pico-8 play session: hold ← + tap ❎

[t = 1 s] hold ← ~1s, tap ❎ ~2×
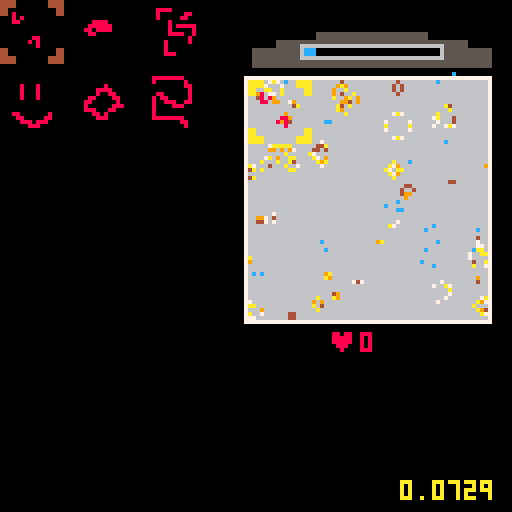
[t = 2 s] hold ← ~2s, tap ❎ ~4×
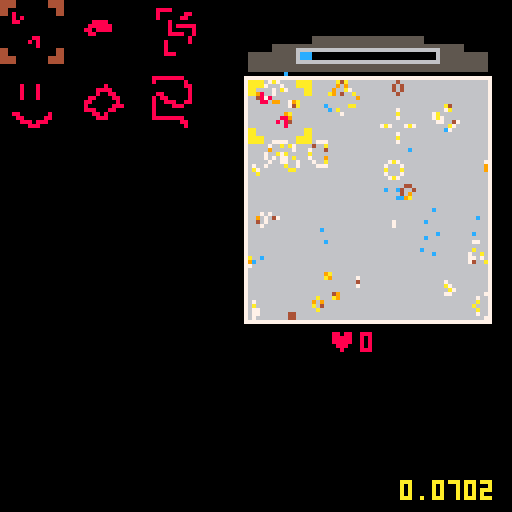
[t = 4 s] hold ← ~4s, tap ❎ ~7×
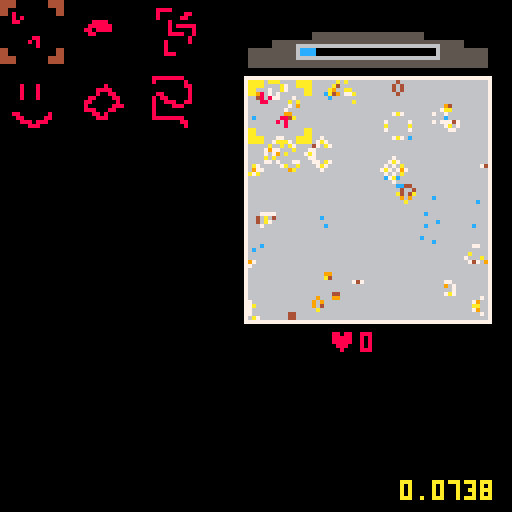
[t = 6 s] hold ← ~6s, tap ❎ ~10×
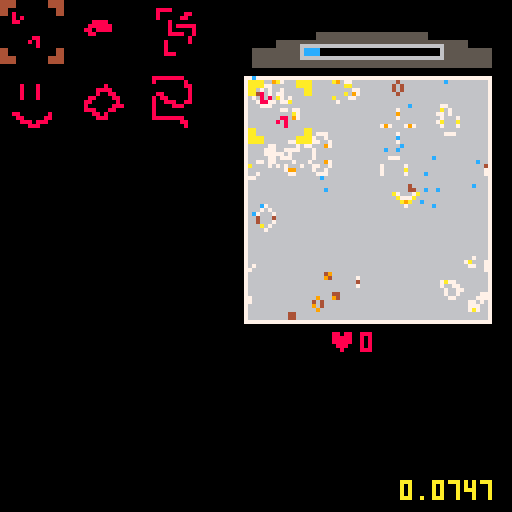
[t = 8 s] hold ← ~8s, tap ❎ ~14×
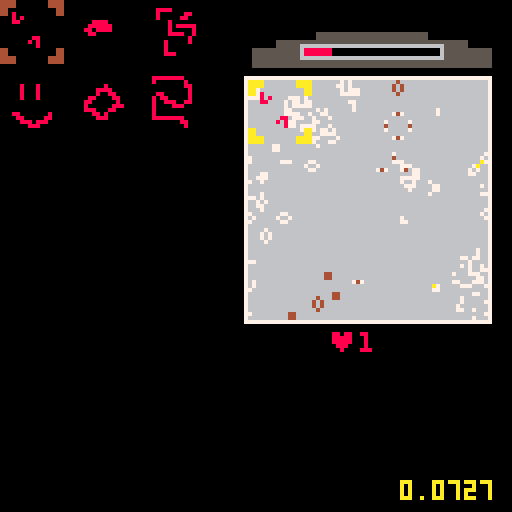

pico-8 cartridge
version 18
__lua__
-- basic

function _init()
	init_board()
	user_init()
	start_simulation()
end

function _update()
	update_interface()
end

function _draw()
	cls(0)
	draw_board(boardpos[1],boardpos[2])
	draw_interface()

	draw_log()
	
	continue_simulation()
end

log = {}
function draw_log()
	local count = 8
	print(stat(1),100,128-count,10)
	for i in all(log) do
		count += 8
		print(i,100,128-count,10)
	end
end
-->8
-- simulation

function init_board()
	boardpos = {62,20}
	board = {}
	bpop = 0
	bsize = 60
	bocolor = {7,6}
	bcolor = {4,9,10,7}
	randomize_board(500)
end

function randomize_board(count)
	board = {}
	for i = 1,count do
		board[flr(rnd()*bsize) + flr(rnd()*bsize)*bsize] = bcolor[1]
	end
end

function add_random(x,y,r,count)
	for i = 1,count do
		local xo = flr(x + rnd()*r)
		local yo = flr(y + rnd()*r)
		local idx = xo + yo*bsize
		board[idx] = bcolor[1]
	end
	start_simulation()
end

function add_stamp(x,y,st)
	sx = (st%16)*8
	sy = (flr(st/16))*8
	for i = 0,16 do
		for j = 0,16 do
			local idx = x+i + (y+j)*bsize
			if (sget(sx+i,sy+j) != 0) board[idx] = bcolor[1]
		end
	end
	start_simulation()
end


function start_simulation()
	bup = cocreate(simulate)
end

function continue_simulation()
	if (costatus(bup) == "dead") bup = cocreate(simulate)
	assert(coresume(bup))
end


function simulate()
	local new_board = {}
	for k=0,bsize*bsize do
		local sum = 0
		local mage = 0
		for xi=0,2 do
		 for yi=0,2 do
		 	if xi*yi != 1 and board[k+(xi-1)+(yi-1)*bsize] != nil then
		 	 sum += 1
		 	 mage = max(mage,board[k+(xi-1)+(yi-1)*bsize])
		 	end
		 end
		end
		if board[k] != nil then
			if (sum > 1 and sum < 4) new_board[k] = max(1,board[k]-1)
		else
			if (sum == 3) new_board[k] = mage+1
		end
	end
	board = new_board
end

function draw_board(x,y)
	draw_edge(x,y)
	local clife = 0
	for k,i in pairs(board) do
		pset(x+k%bsize,y+flr(k/bsize),bcolor[min(flr(i/4)+1,#bcolor)])
		clife += 1
	end
	bpop = clife
	--draw_bar(x,y+bsize+2,clife)
end

function draw_edge(x,y)
	rectfill(x-1,y-1,x+bsize,y+bsize,bocolor[1])
	rectfill(x,y,x-1+bsize,y-1+bsize,bocolor[2])
end

--function draw_bar(x,y,fill)
--	rectfill(x-1,y,x+(fill/(bsize*sqrt(bsize)))*bsize,y+5,8)
--	rect(x-1,y,x+bsize,y+5,bocolor[1])
--end

function board_harvest(b,str)
	local ret = {}
	for k,i in pairs(b) do
		if rnd() < str then
			b[k] = nil
			add(ret,{x=k%bsize+boardpos[1], y=flr(k/bsize)+boardpos[2],s=i})
		end
	end
	start_simulation()
	return ret
end


-->8
-- user interface

function user_init()
	life_stored = 0
	action_state = 0
	
	suck_power = 0
	suck_pos = {boardpos[1],boardpos[2]-12}
	suck_pt = {}

	adder_pos = {0,0}
	menutiles = {3,5,7,9,11,13,35}
	menuwidth = 3
	menu_pos = 0
end

function update_interface()

	update_sucker()
	update_action()
end


function draw_interface()
	draw_sucker(suck_pos[1],suck_pos[2])
	draw_adder(adder_pos[1],adder_pos[2])
	draw_menu(0,0)
	draw_score(boardpos[1]+bsize/3,boardpos[2]+bsize+3)
end

function draw_score(x,y)
	print("♥",x,y,8)
	print(flr(life_stored),x+8,y,8)
end

function draw_sucker(x,y)
	-- draw sucklings
	for i in all(suck_pt) do
		pset(i.x,i.y,12)
	end

	if (suck_power > 0) then
		x += rnd()*2
		y += rnd()*2
	end

	-- draw sucker
	rectfill(x+16,y,x+bsize-17,y+8,5)
	rectfill(x+6,y+2,x+bsize-7,y+8,5)
	rectfill(x,y+4,x+bsize-1,y+8,5)	
	
	-- draw suck power
	rectfill(x+13,y+4,x+bsize-14,y+5,0)
	rectfill(x+12,y+3,x+12+(bsize-25)*suck_power,y+6, (#suck_pt > 0 and 12 or 8))
	rect(x+12,y+3,x+bsize-13,y+6, 6)	
end

function start_sucking()
	suck_pt = board_harvest(board,suck_power)
end

function update_sucker()
	
	if #suck_pt == 0 then
		if btn(❎) then 
			suck_power = (suck_power+0.05) % 1
		else
			if (suck_power > 0) start_sucking()
			if (#suck_pt == 0) suck_power = 0
		end
	else
		for i in all(suck_pt) do
			i.y -= 1+rnd()
			if i.y < boardpos[2]-4 then 
				life_stored += i.s/100
				del(suck_pt,i)
			end
		end
		if (#suck_pt == 0) suck_power = 0
	end
end

function draw_adder(x,y)
	if (action_state == 1) spr(menutiles[menu_pos+1],x+boardpos[1],y+boardpos[2],2,2)
	spr((action_state == 1 and 1 or 33),x+boardpos[1],y+boardpos[2],2,2)
end

function update_action()
	if action_state == 0 then
		update_menu()
	elseif action_state == 1 then
			update_adder()
	end
end

function update_adder()
	if (btn(⬆️)) adder_pos[2] = mid(0,adder_pos[2]-1,bsize-16)
	if (btn(⬇️)) adder_pos[2] = mid(0,adder_pos[2]+1,bsize-16)
	if (btn(⬅️)) adder_pos[1] = mid(0,adder_pos[1]-1,bsize-16)
	if (btn(➡️)) adder_pos[1] = mid(0,adder_pos[1]+1,bsize-16)


	if btnp(🅾️) then
	 --add_random(adder_pos[1],adder_pos[2],16,40)
	 add_stamp(adder_pos[1],adder_pos[2],menutiles[menu_pos+1])
	 action_state = 0
	end
end

function draw_menu(x,y)
	for i = 1,#menutiles do
		spr(menutiles[i],x+((i-1)%menuwidth)*18,y+flr((i-1)/menuwidth)*18,2,2)
	end
	spr((action_state == 0 and 1 or 33),x+(menu_pos%menuwidth)*18,y+flr(menu_pos/menuwidth)*18,2,2)
end

function update_menu()
	if (btnp(⬅️)) menu_pos = (menu_pos-1)%(#menutiles-1)
	if (btnp(➡️)) menu_pos = (menu_pos+1)%(#menutiles-1)
	if (btnp(⬆️)) menu_pos = (menu_pos-menuwidth)%(#menutiles-1)
	if (btnp(⬇️)) menu_pos = (menu_pos+menuwidth)%(#menutiles-1)
	
	if (btnp(🅾️)) action_state = 1
end
-->8
-- todo

-- remove the sucking bar
-- add modal interface

-- add cost and limit to stamp
-- add dead cells

-----------------------

-- multiple boards
-- target score for each board
-- later board with higher scores
-- later boards with fixed dead zones
-- iteration limit?
__gfx__
00000000aaaa00000000aaaa00000000000000000000000000000000000000000000000000000000000000000000000000000000000000000000000000000000
00000000aaaa00000000aaaa00000000000000000000000000000000000000000000000000000000000000000000000000000000008888888800000000000000
00700700aa000000000000aa00000000000000000000000000000000000888800000000000000000000000000000000000000000008000000080000000000000
00077000aa000000000000aa00080000000000000000000000000000000800000088000000000800080000000000000080000000000000000088000000000000
00077000000000000000000000080800000000000000000000000000000800000880000000000800080000000000008888000000000000000008000000000000
00700700000000000000000000088000000000000000088880000000000000800000000000000800080000000000008008800000000880000008000000000000
00000000000000000000000000000000000000000000888888000000000000808888800000000800080000000000880000880000008088000008000000000000
00000000000000000000000000000000000000000008808888000000000000800000800000000000000000000008800000080000008008880088000000000000
00000000000000000000000000000000000000000000880000000000000000888800800000000000000000000008000000888000008000088800000000000000
00000000000000000000000000000000880000000000000000000000000000000008000000000000000000000008880008800000008000000000000000000000
00000000000000000000000000000008080000000000000000000000000008000008000000088000000080000000088080000000008000000000000000000000
00000000000000000000000000000000080000000000000000000000000008000000000000008800000880000000008880000000008888888800000000000000
00000000aa000000000000aa00000000000000000000000000000000000008000000000000000888088800000000000000000000000000000880000000000000
00000000aa000000000000aa00000000000000000000000000000000000008880000000000000008880000000000000000000000000000000080000000000000
00000000aaaa00000000aaaa00000000000000000000000000000000000000000000000000000000000000000000000000000000000000000000000000000000
00000000aaaa00000000aaaa00000000000000000000000000000000000000000000000000000000000000000000000000000000000000000000000000000000
00000000444400000000444400000000000000000000000000000000000000000000000000000000000000000000000000000000000000000000000000000000
00000000444400000000444400000000000000000000000000000000000000000000000000000000000000000000000000000000000000000000000000000000
00000000440000000000004400000000000000000000000000000000000000000000000000000000000000000000000000000000000000000000000000000000
00000000440000000000004400000000000000000000000000000000000000000000000000000000000000000000000000000000000000000000000000000000
00000000000000000000000000000000000000000000000000000000000000000000000000000000000000000000000000000000000000000000000000000000
00000000000000000000000000000000000000000000000000000000000000000000000000000000000000000000000000000000000000000000000000000000
00000000000000000000000000000000000000000000000000000000000000000000000000000000000000000000000000000000000000000000000000000000
00000000000000000000000000000000000000000000000000000000000000000000000000000000000000000000000000000000000000000000000000000000
00000000000000000000000000000000000000000000000000000000000000000000000000000000000000000000000000000000000000000000000000000000
00000000000000000000000000000000000000000000000000000000000000000000000000000000000000000000000000000000000000000000000000000000
00000000000000000000000000000000000000000000000000000000000000000000000000000000000000000000000000000000000000000000000000000000
00000000000000000000000000000000000000000000000000000000000000000000000000000000000000000000000000000000000000000000000000000000
00000000440000000000004400000000000000000000000000000000000000000000000000000000000000000000000000000000000000000000000000000000
00000000440000000000004400000000000000000000000000000000000000000000000000000000000000000000000000000000000000000000000000000000
00000000444400000000444400000000000000000000000000000000000000000000000000000000000000000000000000000000000000000000000000000000
00000000444400000000444400000000000000000000000000000000000000000000000000000000000000000000000000000000000000000000000000000000
